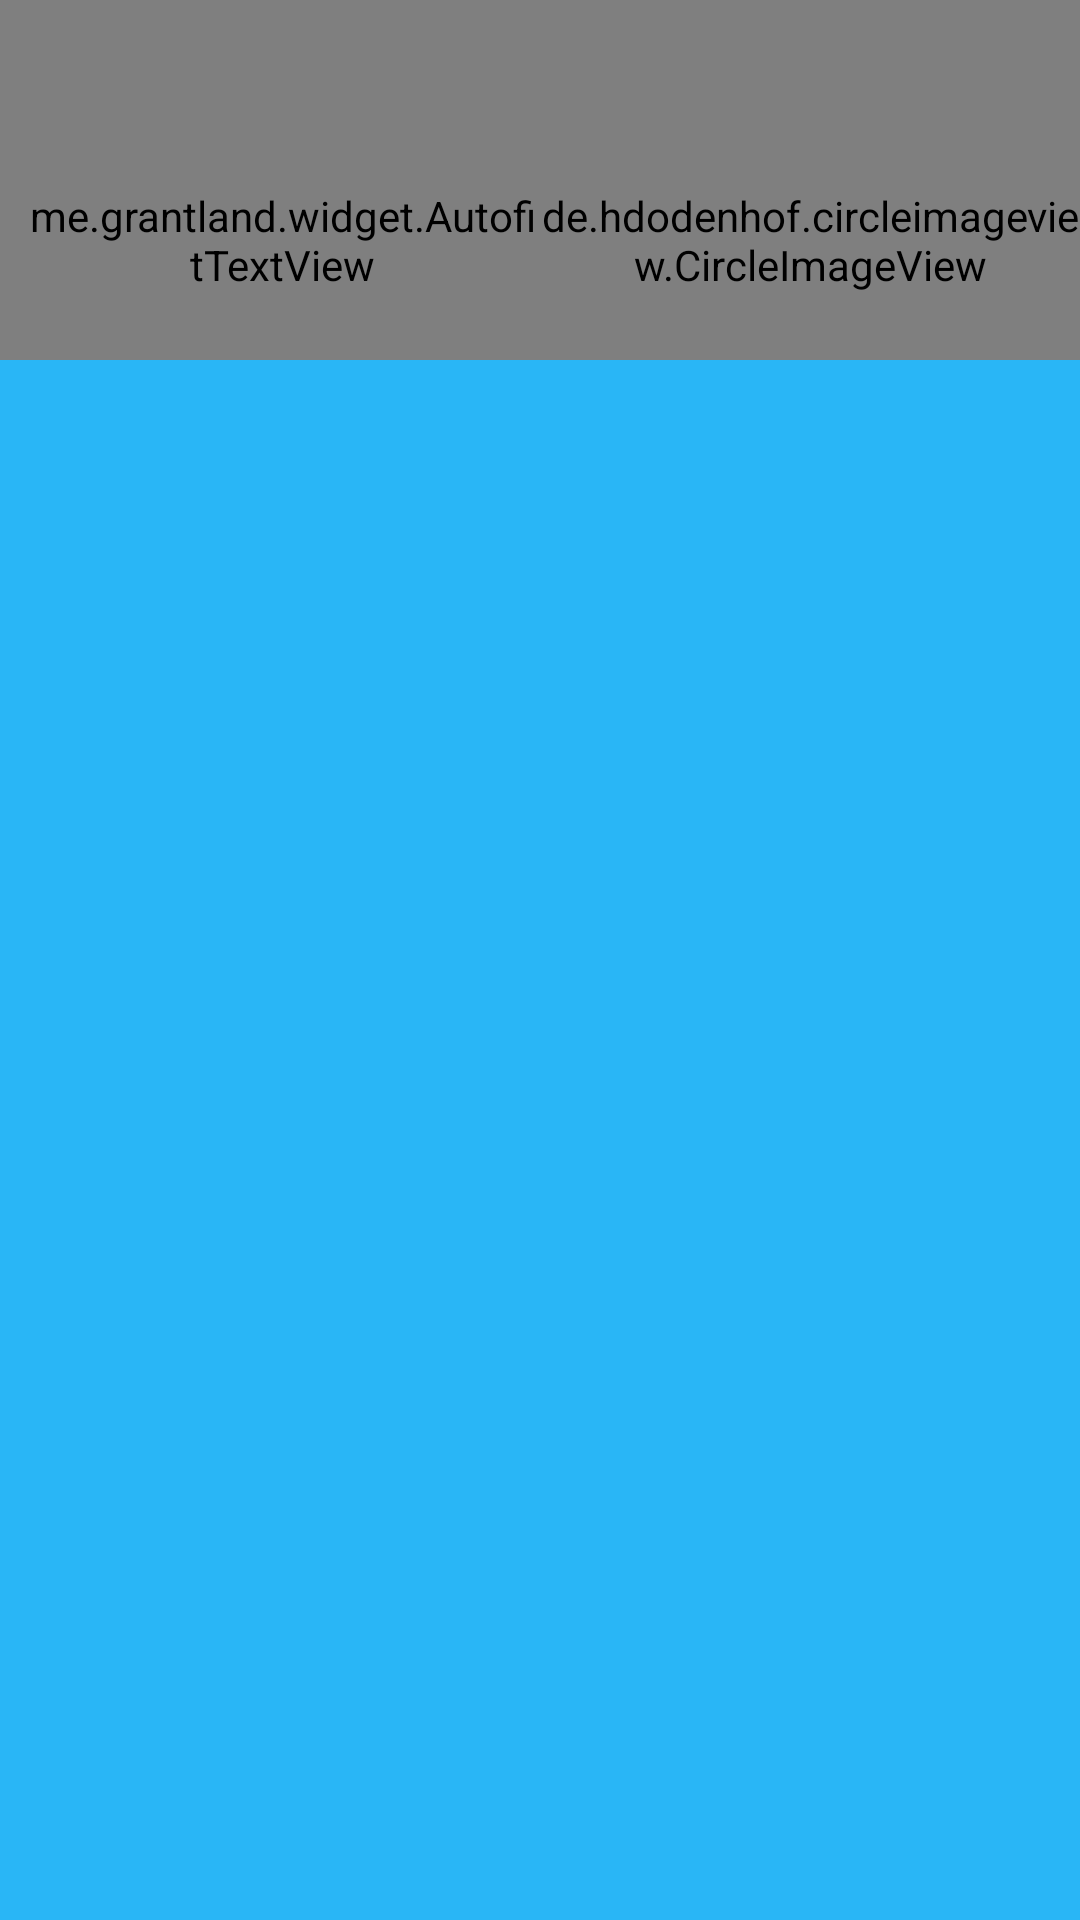

This screen was rendered from an Android layout file. Write that file and the resources it references.
<!-- AndroidManifest.xml: application theme Weather -->
<!-- res/layout/today.xml -->
<?xml version="1.0" encoding="utf-8"?>
<RelativeLayout xmlns:android="http://schemas.android.com/apk/res/android"
    xmlns:app="http://schemas.android.com/apk/res-auto"
    xmlns:autofit="http://schemas.android.com/apk/res-auto"
    android:layout_width="match_parent"
    android:layout_height="match_parent"
    android:minHeight="?android:attr/listPreferredItemHeight"
    android:orientation="vertical">


    <RelativeLayout
        android:id="@+id/today"
        android:layout_width="match_parent"
        android:layout_height="wrap_content"
        android:layout_below="@+id/appBar"
        android:background="?attr/colorPrimary">


        
        <LinearLayout
            android:id="@+id/descriptionLL"
            android:layout_width="match_parent"
            android:layout_height="wrap_content"
            android:orientation="horizontal"
            android:weightSum="2">

            <me.grantland.widget.AutofitTextView
                android:id="@+id/description"
                android:layout_width="0dp"
                android:layout_height="120dp"
                android:layout_weight="1"
                android:maxLines="2"
                android:paddingLeft="8dp"
                android:paddingTop="40dp"
                android:singleLine="true"
                android:textColor="@color/textColor"
                android:textSize="54sp"
                autofit:minTextSize="30sp" />

            <de.hdodenhof.circleimageview.CircleImageView xmlns:app="http://schemas.android.com/apk/res-auto"
                android:id="@+id/icon"
                android:layout_width="0dp"
                android:layout_height="120dp"
                android:layout_toRightOf="@+id/description"
                android:layout_weight="1"
                android:paddingTop="40dp"
                app:civ_border_color="@color/bgCircle"
                app:civ_border_width="1dp" />


        </LinearLayout>

        
        <TextView
            android:id="@+id/tempC"
            android:layout_width="wrap_content"
            android:layout_height="wrap_content"
            android:layout_below="@+id/descriptionLL"
            android:layout_weight="1"
            android:paddingLeft="16dp"
            android:textColor="@color/textColor"
            android:textSize="32sp" />

        
        <TextView
            android:id="@+id/tempF"
            android:layout_width="wrap_content"
            android:layout_height="wrap_content"
            android:layout_below="@+id/descriptionLL"
            android:layout_toRightOf="@+id/tempC"
            android:paddingLeft="6dp"
            android:paddingTop="12dp"
            android:textColor="@color/textColor"
            android:textSize="20sp" />


        
        <LinearLayout
            android:layout_width="match_parent"
            android:layout_height="wrap_content"
            android:layout_alignParentBottom="true"
            android:orientation="horizontal"
            android:weightSum="2">


            
            <LinearLayout
                android:id="@+id/feelLL"
                android:layout_width="wrap_content"
                android:layout_height="wrap_content"
                android:layout_weight="1"
                android:orientation="horizontal"
                android:paddingBottom="32dp"
                android:paddingLeft="16dp">

                <TextView
                    android:id="@+id/feelTxt"
                    android:layout_width="wrap_content"
                    android:layout_height="wrap_content"
                    android:paddingRight="4dp"
                    android:visibility="invisible"
                    android:text="@string/feel_like"
                    android:textColor="@color/textColor"
                    android:textSize="16sp" />

                <TextView
                    android:id="@+id/feeltempC"
                    android:layout_width="wrap_content"
                    android:layout_height="wrap_content"
                    android:textColor="@color/textColor"
                    android:textSize="16sp" />
            </LinearLayout>

            
            <LinearLayout
                android:id="@+id/windLL"
                android:layout_width="wrap_content"
                android:layout_height="wrap_content"
                android:layout_alignParentEnd="true"
                android:layout_toRightOf="@id/feelLL"
                android:layout_weight="1"
                android:orientation="horizontal"
                android:paddingBottom="32dp"
                android:paddingLeft="16dp">

                <TextView
                    android:id="@+id/windTxt"
                    android:layout_width="wrap_content"
                    android:layout_height="wrap_content"
                    android:paddingRight="4dp"
                    android:visibility="invisible"
                    android:text="@string/wind"
                    android:textColor="@color/textColor"
                    android:textSize="16sp" />

                <TextView
                    android:id="@+id/wind"
                    android:layout_width="wrap_content"
                    android:layout_height="wrap_content"
                    android:textColor="@color/textColor"
                    android:textSize="16sp" />
            </LinearLayout>


        </LinearLayout>


    </RelativeLayout>

</RelativeLayout>
<!-- resources referenced by this layout -->
<resources>
  <color name="bgCircle">#0277BD</color>
  <color name="textColor">#ffffff</color>
  <string name="feel_like">Feels Like </string>
  <string name="wind">Wind </string>
  <style name="Weather" parent="Weather.Base" />
  <style name="Weather.Base" parent="Theme.AppCompat.Light.DarkActionBar">
          
          <item name="windowNoTitle">true</item>
          <item name="windowActionBar">false</item>
          <item name="colorPrimary">@color/colorPrimary</item>
          <item name="colorPrimaryDark">@color/colorPrimaryDark</item>
          <item name="colorAccent">@color/colorAccent</item>
      </style>
  <color name="colorPrimary">#29B6F6</color>
  <color name="colorPrimaryDark">#03A9F4</color>
  <color name="colorAccent">#29B6F6</color>
</resources>
